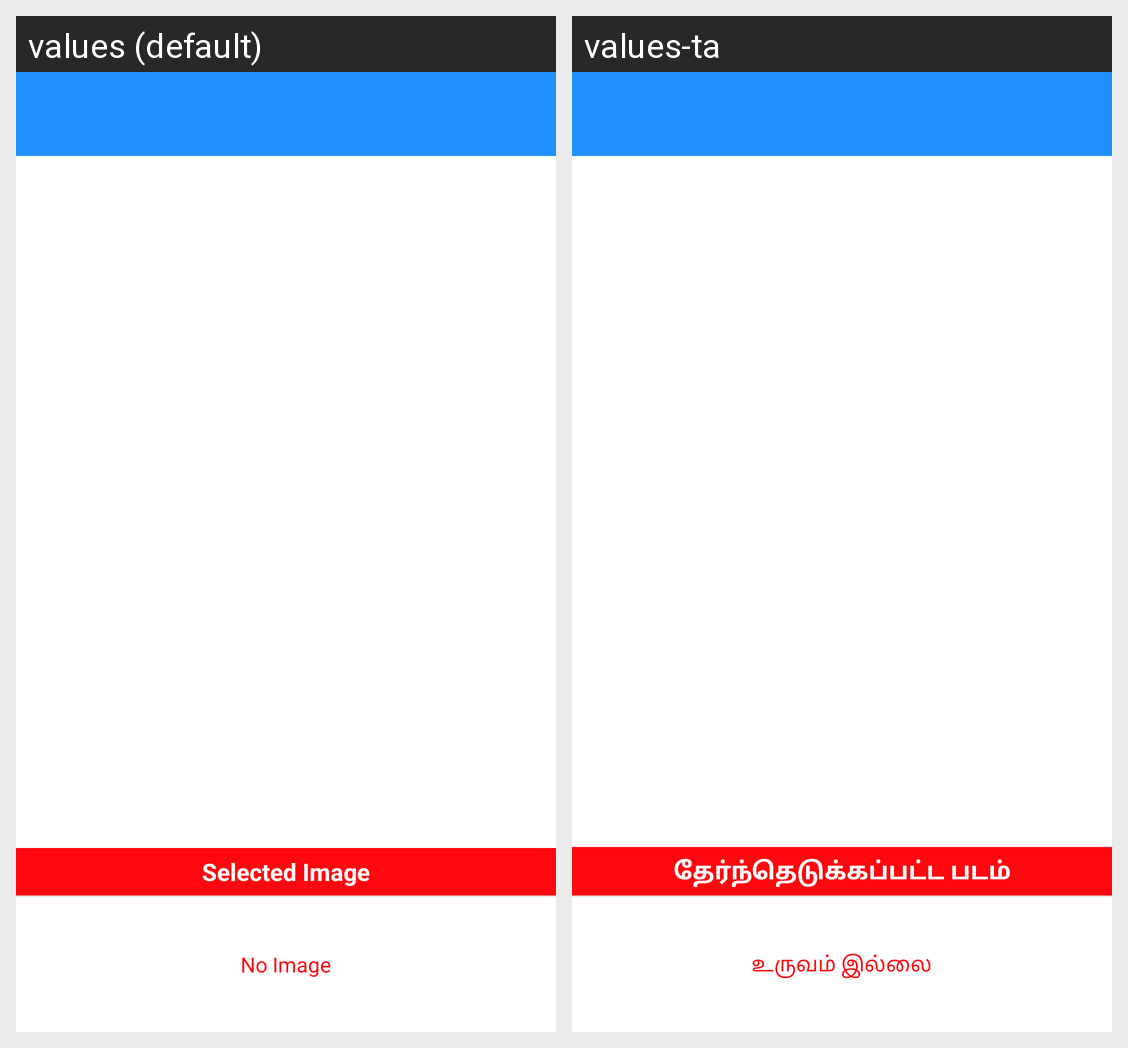

For this localized Android screen grid, give each drawn string resource with its value in every locale shown.
Android screen res/layout/activity_image_selected.xml rendered under 2 locales, left to right: values (default), values-ta. Device: Nexus 5 (rendered at 1080×1920; each locale shown at half size, 540×960, under a caption strip naming it); theme AppTheme1.
Strings drawn on this screen, with the default value and each locale's value (text and hints the layout hard-codes, and strings that could not be matched under every locale, appear in the picture but are not listed):

selected_image
  values: Selected Image
  values-ta: தேர்ந்தெடுக்கப்பட்ட படம்

no_image
  values: No Image
  values-ta: உருவம் இல்லை
